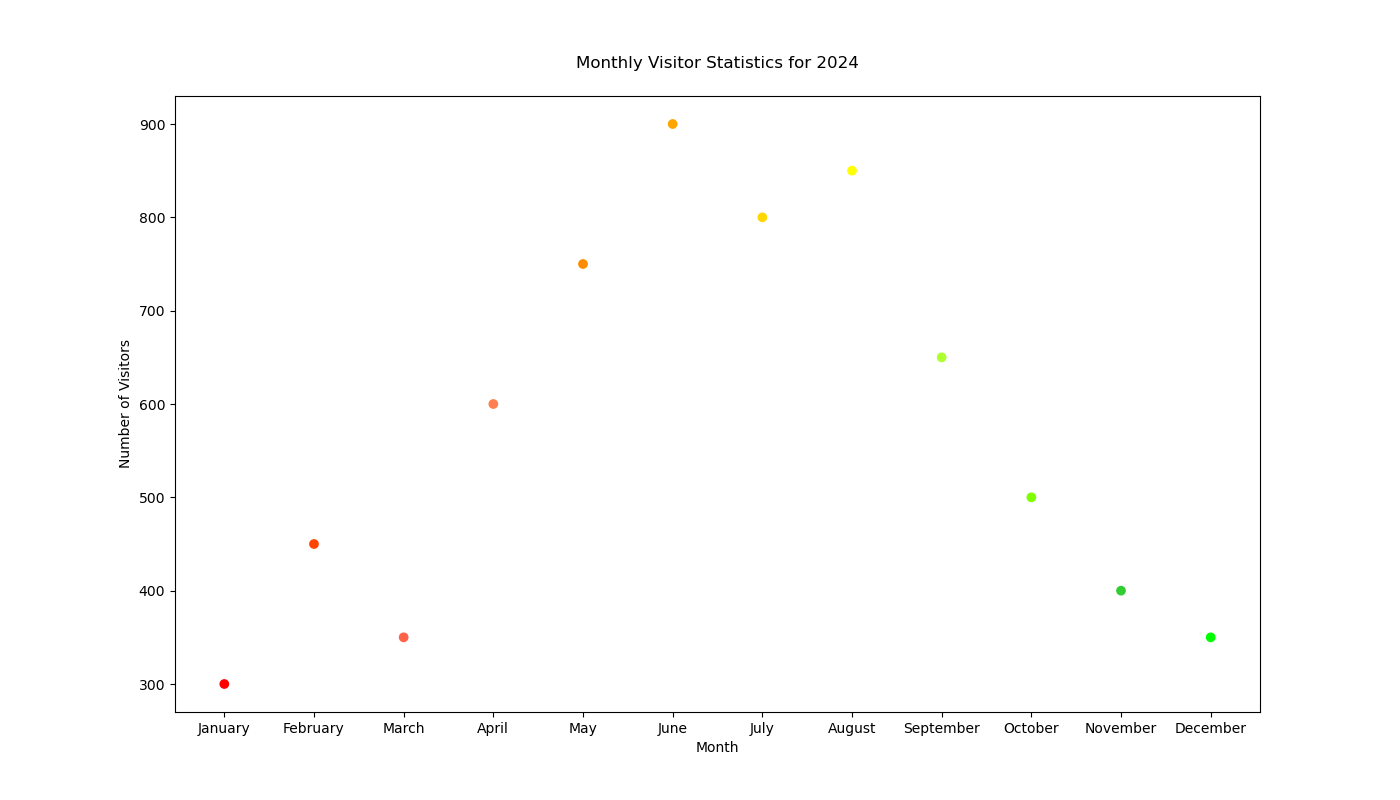

Values plotted in this chart, from the file beside it:
Months, Visitors
January, 300
February, 450
March, 350
April, 600
May, 750
June, 900
July, 800
August, 850
September, 650
October, 500
November, 400
December, 350
